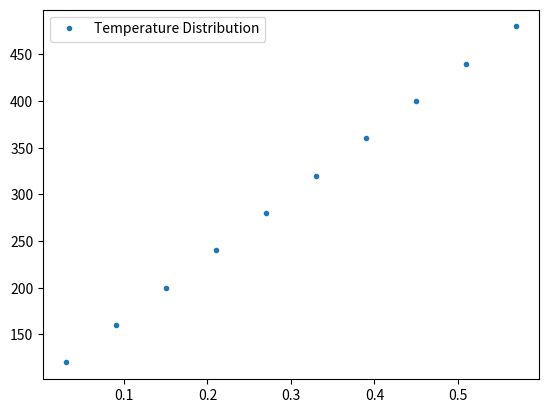

Here is the Python script that generated this plot:
# Testing on lab PC
# Solves steady state diffusion equation with finite volume method
# (Versteeg & Malaskera). Example 4.1.

import numpy as np
import matplotlib.pyplot as plt

# Parameters
nx = 10      # Node points
L = 0.6      # Length of object [Cm]
k = 1000     # Conductivity  [W/mK]
A = 10**-2   # Cross sectional area
T_A = 100.0  # Left Boundary Temperature [c]
T_B = 500.0  # Right Boundary Temperature [c]

# Dependant parameters
dx = (L/nx)   # Constant nodal spacing

# Grid generation for FV
centroid_arr = np.linspace(dx/2, L-dx/2, nx)

# Initilize solution vectors
M = np.zeros((nx, nx), dtype=float)
B = np.zeros((nx, 1), dtype=float)

# Interior Nodes
a_W = A*k/dx
a_E = A*k/dx
a_P = a_W + a_E

for i in range(1, nx - 1):
    M[i, i-1] = -  a_W
    M[i, i] = a_P
    M[i, i+1] = -a_E

# Left Boundary Node
a_W = 0
a_E = A*k/dx
S_P = -2*A*k/dx
S_u = (2*A*k/dx)*T_A
a_P = a_W + a_E - S_P

M[0, 0] = a_P
M[0, 1] = - a_E
B[0] = S_u


# Right Boundary Node
a_W = A*k/dx
a_E = 0
S_P = -2*A*k/dx
S_u = (2*A*k/dx)*T_B
a_P = a_W + a_E - S_P

M[-1, -1] = a_W + a_E - S_P
M[-1, -2] = - a_W
B[-1] = S_u

# Solve system
T = np.linalg.solve(M, B)

# Plot
plt.plot(centroid_arr, T, '.', label="Temperature Distribution")
plt.legend()
plt.show()
